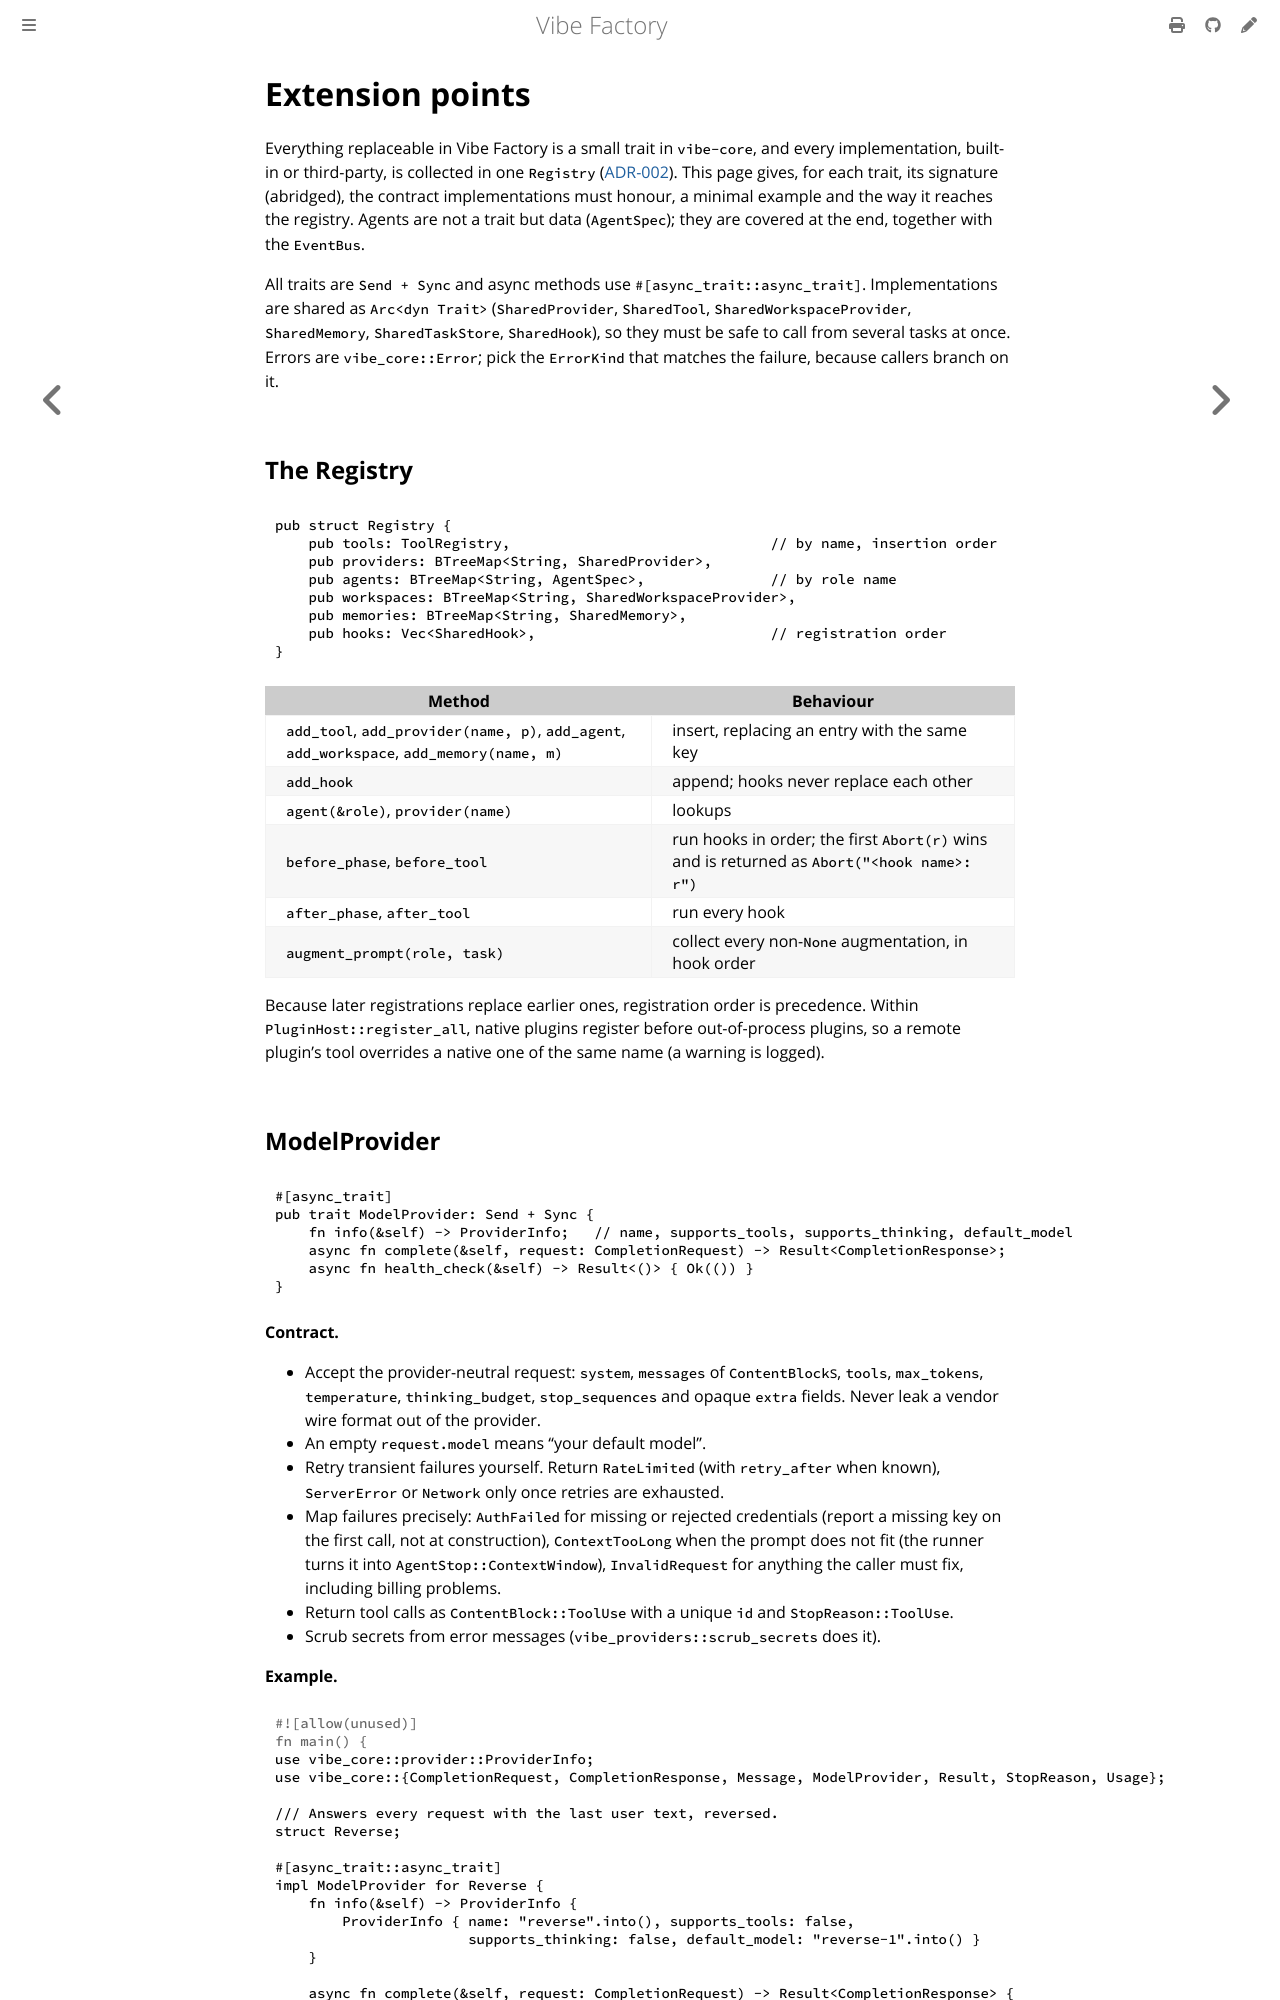

repository: vincentlauriat/vibe-factory · page: design/extension-points.html · generator: mdbook

# Extension points

Everything replaceable in Vibe Factory is a small trait in `vibe-core`, and every
implementation, built-in or third-party, is collected in one `Registry`
([ADR-002](adr/002-traits-as-extension-points.md)). This page gives, for each trait, its
signature (abridged), the contract implementations must honour, a minimal example and the way
it reaches the registry. Agents are not a trait but data (`AgentSpec`); they are covered at
the end, together with the `EventBus`.

All traits are `Send + Sync` and async methods use `#[async_trait::async_trait]`.
Implementations are shared as `Arc<dyn Trait>` (`SharedProvider`, `SharedTool`,
`SharedWorkspaceProvider`, `SharedMemory`, `SharedTaskStore`, `SharedHook`), so they must be
safe to call from several tasks at once. Errors are `vibe_core::Error`; pick the `ErrorKind`
that matches the failure, because callers branch on it.

## The Registry

```rust,ignore
pub struct Registry {
    pub tools: ToolRegistry,                               // by name, insertion order
    pub providers: BTreeMap<String, SharedProvider>,
    pub agents: BTreeMap<String, AgentSpec>,               // by role name
    pub workspaces: BTreeMap<String, SharedWorkspaceProvider>,
    pub memories: BTreeMap<String, SharedMemory>,
    pub hooks: Vec<SharedHook>,                            // registration order
}
```

| Method | Behaviour |
|--------|-----------|
| `add_tool`, `add_provider(name, p)`, `add_agent`, `add_workspace`, `add_memory(name, m)` | insert, replacing an entry with the same key |
| `add_hook` | append; hooks never replace each other |
| `agent(&role)`, `provider(name)` | lookups |
| `before_phase`, `before_tool` | run hooks in order; the first `Abort(r)` wins and is returned as `Abort("<hook name>: r")` |
| `after_phase`, `after_tool` | run every hook |
| `augment_prompt(role, task)` | collect every non-`None` augmentation, in hook order |

Because later registrations replace earlier ones, registration order is precedence. Within
`PluginHost::register_all`, native plugins register before out-of-process plugins, so a
remote plugin's tool overrides a native one of the same name (a warning is logged).
